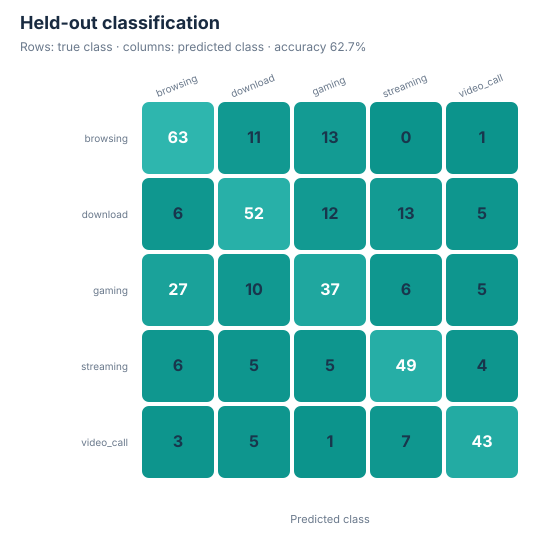

The table this chart was drawn from, first rows:
, browsing, download, gaming, streaming, video_call
browsing, 63, 11, 13, 0, 1
download, 6, 52, 12, 13, 5
gaming, 27, 10, 37, 6, 5
streaming, 6, 5, 5, 49, 4
video_call, 3, 5, 1, 7, 43
